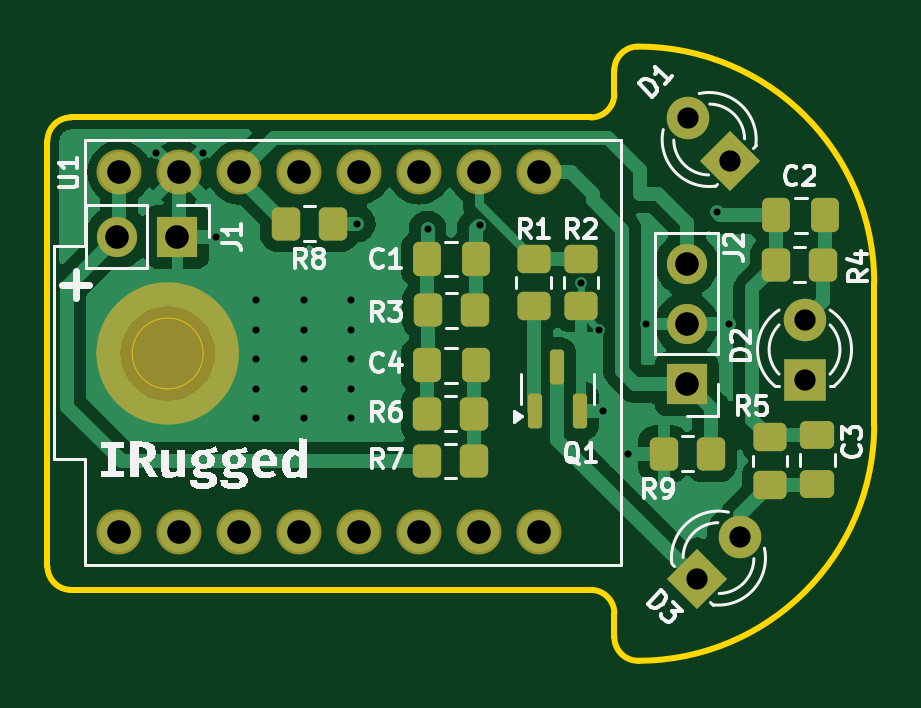
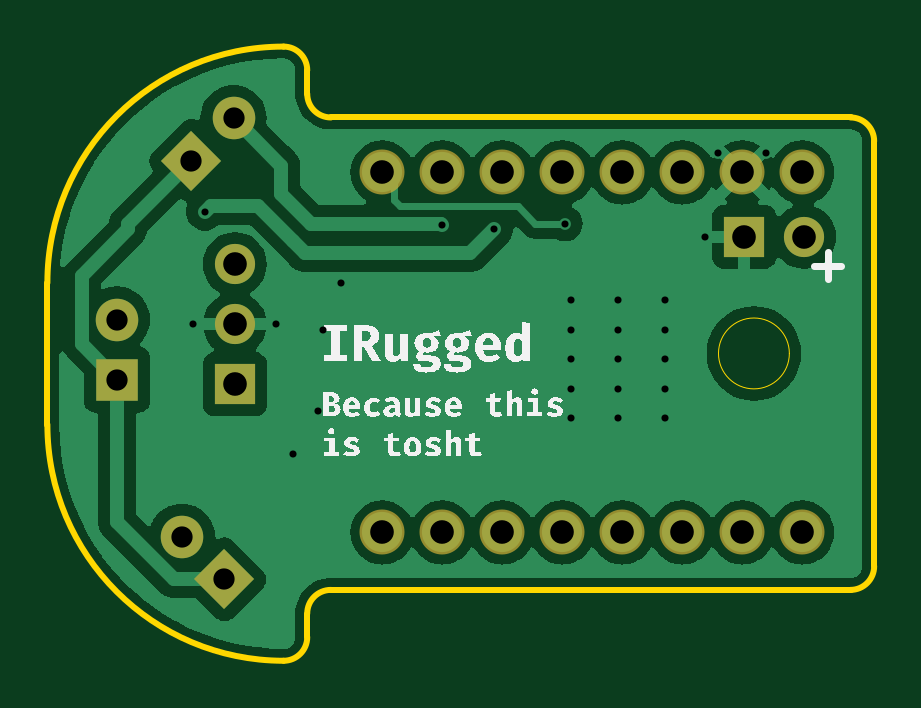
Circuit board: 11 layer files. Board 35.0 x 26.0 mm.
- bottom_copper: ir-blaster-B_Cu.gbr (47253 bytes)
- bottom_mask: ir-blaster-B_Mask.gbr (1732 bytes)
- paste: ir-blaster-B_Paste.gbr (453 bytes)
- bottom_silk: ir-blaster-B_Silkscreen.gbr (40859 bytes)
- outline: ir-blaster-Edge_Cuts.gbr (1570 bytes)
- top_copper: ir-blaster-F_Cu.gbr (39715 bytes)
- top_mask: ir-blaster-F_Mask.gbr (4236 bytes)
- paste: ir-blaster-F_Paste.gbr (2842 bytes)
- top_silk: ir-blaster-F_Silkscreen.gbr (42121 bytes)
- drill: ir-blaster-NPTH.drl (288 bytes)
- drill: ir-blaster-PTH.drl (1223 bytes)

=== bottom_copper: ir-blaster-B_Cu.gbr (47253 bytes, source omitted) ===
=== bottom_mask: ir-blaster-B_Mask.gbr ===
%TF.GenerationSoftware,KiCad,Pcbnew,8.0.2*%
%TF.CreationDate,2024-08-15T08:28:16+02:00*%
%TF.ProjectId,ir-blaster,69722d62-6c61-4737-9465-722e6b696361,rev?*%
%TF.SameCoordinates,Original*%
%TF.FileFunction,Soldermask,Bot*%
%TF.FilePolarity,Negative*%
%FSLAX46Y46*%
G04 Gerber Fmt 4.6, Leading zero omitted, Abs format (unit mm)*
G04 Created by KiCad (PCBNEW 8.0.2) date 2024-08-15 08:28:16*
%MOMM*%
%LPD*%
G01*
G04 APERTURE LIST*
G04 Aperture macros list*
%AMRotRect*
0 Rectangle, with rotation*
0 The origin of the aperture is its center*
0 $1 length*
0 $2 width*
0 $3 Rotation angle, in degrees counterclockwise*
0 Add horizontal line*
21,1,$1,$2,0,0,$3*%
G04 Aperture macros list end*
%ADD10R,1.700000X1.700000*%
%ADD11O,1.700000X1.700000*%
%ADD12R,1.800000X1.800000*%
%ADD13C,1.800000*%
%ADD14RotRect,1.800000X1.800000X135.000000*%
%ADD15C,1.904000*%
%ADD16RotRect,1.800000X1.800000X45.000000*%
G04 APERTURE END LIST*
D10*
%TO.C,J2*%
X79970000Y-44050000D03*
D11*
X79970000Y-41510000D03*
X79970000Y-38970000D03*
%TD*%
D12*
%TO.C,D2*%
X84960000Y-43855000D03*
D13*
X84960000Y-41315000D03*
%TD*%
D14*
%TO.C,D1*%
X81821561Y-34591561D03*
D13*
X80025510Y-32795510D03*
%TD*%
D15*
%TO.C,U1*%
X73730000Y-35090000D03*
X71190000Y-35090000D03*
X68650000Y-35090000D03*
X66110000Y-35090000D03*
X61030000Y-35090000D03*
X63570000Y-35090000D03*
X55950000Y-50330000D03*
X55950000Y-35090000D03*
X58490000Y-50330000D03*
X61030000Y-50330000D03*
X63570000Y-50330000D03*
X66110000Y-50330000D03*
X68650000Y-50330000D03*
X71190000Y-50330000D03*
X73730000Y-50330000D03*
X58490000Y-35090000D03*
%TD*%
D16*
%TO.C,D3*%
X80418439Y-52311562D03*
D13*
X82214490Y-50515511D03*
%TD*%
D10*
%TO.C,J1*%
X58415000Y-37815000D03*
D11*
X55875000Y-37815000D03*
%TD*%
M02*

=== paste: ir-blaster-B_Paste.gbr ===
%TF.GenerationSoftware,KiCad,Pcbnew,8.0.2*%
%TF.CreationDate,2024-08-15T08:28:16+02:00*%
%TF.ProjectId,ir-blaster,69722d62-6c61-4737-9465-722e6b696361,rev?*%
%TF.SameCoordinates,Original*%
%TF.FileFunction,Paste,Bot*%
%TF.FilePolarity,Positive*%
%FSLAX46Y46*%
G04 Gerber Fmt 4.6, Leading zero omitted, Abs format (unit mm)*
G04 Created by KiCad (PCBNEW 8.0.2) date 2024-08-15 08:28:16*
%MOMM*%
%LPD*%
G01*
G04 APERTURE LIST*
G04 APERTURE END LIST*
M02*

=== bottom_silk: ir-blaster-B_Silkscreen.gbr (40859 bytes, source omitted) ===
=== outline: ir-blaster-Edge_Cuts.gbr ===
%TF.GenerationSoftware,KiCad,Pcbnew,8.0.2*%
%TF.CreationDate,2024-08-15T08:28:16+02:00*%
%TF.ProjectId,ir-blaster,69722d62-6c61-4737-9465-722e6b696361,rev?*%
%TF.SameCoordinates,Original*%
%TF.FileFunction,Profile,NP*%
%FSLAX46Y46*%
G04 Gerber Fmt 4.6, Leading zero omitted, Abs format (unit mm)*
G04 Created by KiCad (PCBNEW 8.0.2) date 2024-08-15 08:28:16*
%MOMM*%
%LPD*%
G01*
G04 APERTURE LIST*
%TA.AperFunction,Profile*%
%ADD10C,0.250000*%
%TD*%
%TA.AperFunction,Profile*%
%ADD11C,0.050000*%
%TD*%
G04 APERTURE END LIST*
D10*
X87910000Y-39760000D02*
X87910000Y-45760000D01*
X75910000Y-32760000D02*
X53910000Y-32760000D01*
X52910000Y-51760000D02*
X52910000Y-33760000D01*
X77910000Y-55760000D02*
G75*
G02*
X76910000Y-54760000I0J1000000D01*
G01*
X77910000Y-29760000D02*
G75*
G02*
X87910000Y-39760000I0J-10000000D01*
G01*
D11*
X59500000Y-42750000D02*
G75*
G02*
X56500000Y-42750000I-1500000J0D01*
G01*
X56500000Y-42750000D02*
G75*
G02*
X59500000Y-42750000I1500000J0D01*
G01*
D10*
X76910000Y-30760000D02*
X76910000Y-31760000D01*
X53910000Y-52760000D02*
G75*
G02*
X52910000Y-51760000I0J1000000D01*
G01*
X75910000Y-52760000D02*
G75*
G02*
X76910000Y-53760000I0J-1000000D01*
G01*
X76910000Y-31760000D02*
G75*
G02*
X75910000Y-32760000I-1000000J0D01*
G01*
X76910000Y-54760000D02*
X76910000Y-53760000D01*
X52910000Y-33760000D02*
G75*
G02*
X53910000Y-32760000I1000000J0D01*
G01*
X75910000Y-52760000D02*
X53910000Y-52760000D01*
X87910000Y-45760000D02*
G75*
G02*
X77910000Y-55760000I-10000000J0D01*
G01*
X76910000Y-30760000D02*
G75*
G02*
X77910000Y-29760000I1000000J0D01*
G01*
M02*

=== top_copper: ir-blaster-F_Cu.gbr (39715 bytes, source omitted) ===
=== top_mask: ir-blaster-F_Mask.gbr (4236 bytes, source withheld) ===
=== paste: ir-blaster-F_Paste.gbr (2842 bytes, source withheld) ===
=== top_silk: ir-blaster-F_Silkscreen.gbr (42121 bytes, source omitted) ===
=== drill: ir-blaster-NPTH.drl ===
M48
; DRILL file {KiCad 8.0.2} date 2024-08-15T08:24:56+0200
; FORMAT={3:3/ absolute / metric / suppress trailing zeros}
; #@! TF.CreationDate,2024-08-15T08:24:56+02:00
; #@! TF.GenerationSoftware,Kicad,Pcbnew,8.0.2
; #@! TF.FileFunction,NonPlated,1,2,NPTH
FMAT,2
METRIC,LZ
%
G90
G05
M30

=== drill: ir-blaster-PTH.drl ===
M48
; DRILL file {KiCad 8.0.2} date 2024-08-15T08:24:56+0200
; FORMAT={3:3/ absolute / metric / suppress trailing zeros}
; #@! TF.CreationDate,2024-08-15T08:24:56+02:00
; #@! TF.GenerationSoftware,Kicad,Pcbnew,8.0.2
; #@! TF.FileFunction,Plated,1,2,PTH
FMAT,2
METRIC,LZ
; #@! TA.AperFunction,Plated,PTH,ViaDrill
T1C0.300
; #@! TA.AperFunction,Plated,PTH,ComponentDrill
T2C0.900
; #@! TA.AperFunction,Plated,PTH,ComponentDrill
T3C1.000
%
G90
G05
T1
X0575Y-03425
X0595Y-03425
X060065Y-037815
X06175Y-0405
X06175Y-04175
X06175Y-043
X06175Y-04425
X06175Y-0455
X06375Y-0405
X06375Y-04175
X06375Y-043
X06375Y-04425
X06375Y-0455
X06575Y-0405
X06575Y-04175
X06575Y-043
X06575Y-04425
X06575Y-0455
X066Y-03725
X069Y-0375
X071201Y-037299
X0755Y-03975
X07625Y-04175
X076438Y-045188
X0775Y-047
X07825Y-0415
X08125Y-03675
X08175Y-0415
T2
X080026Y-032796
X080418Y-052312
X081822Y-034592
X082214Y-050516
X08496Y-041315
X08496Y-043855
T3
X055875Y-037815
X05595Y-03509
X05595Y-05033
X058415Y-037815
X05849Y-03509
X05849Y-05033
X06103Y-03509
X06103Y-05033
X06357Y-03509
X06357Y-05033
X06611Y-03509
X06611Y-05033
X06865Y-03509
X06865Y-05033
X07119Y-03509
X07119Y-05033
X07373Y-03509
X07373Y-05033
X07997Y-03897
X07997Y-04151
X07997Y-04405
M30

